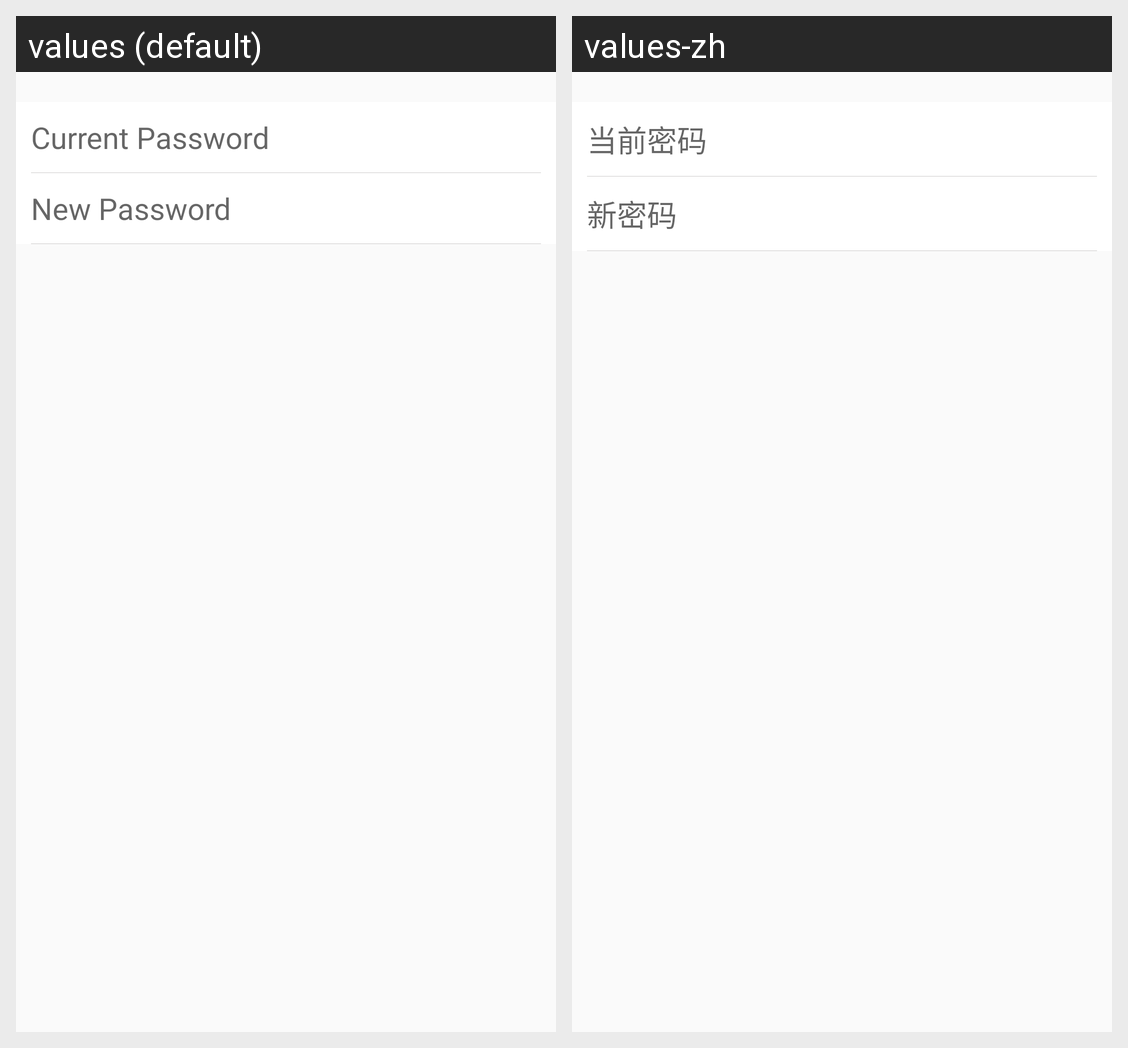

The Android screen above is rendered under two locales of the same app. Produce the string resources it draws, with the default and per-locale values.
Android screen res/layout/activity_change_password.xml rendered under 2 locales, left to right: values (default), values-zh. Device: Nexus 5 (rendered at 1080×1920; each locale shown at half size, 540×960, under a caption strip naming it); theme AppTheme.
Strings drawn on this screen, with the default value and each locale's value (text and hints the layout hard-codes, and strings that could not be matched under every locale, appear in the picture but are not listed):

hint_old_password
  values: Current Password
  values-zh: 当前密码

hint_new_password
  values: New Password
  values-zh: 新密码
